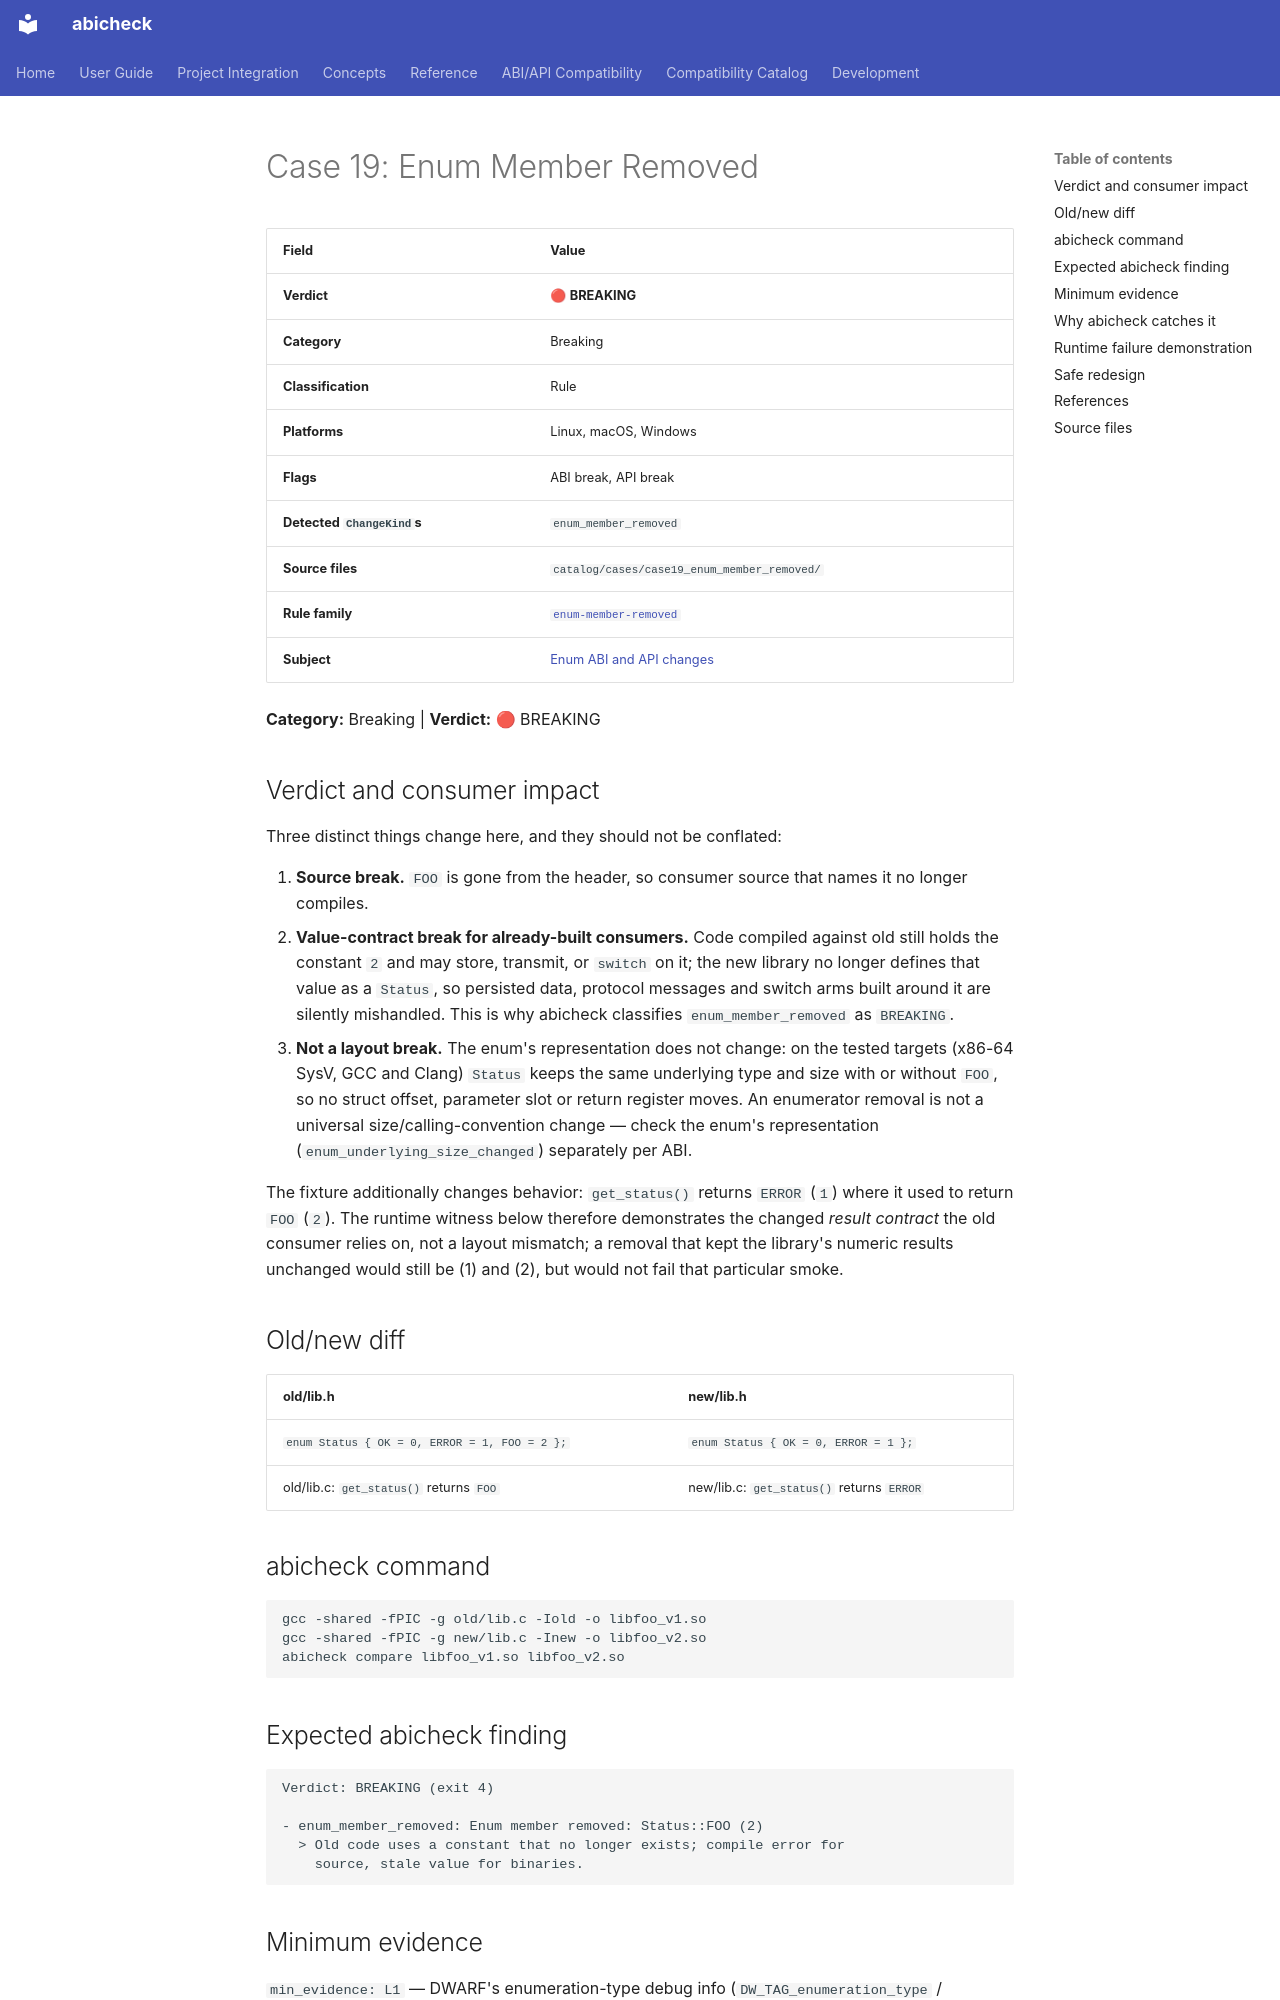

repository: abicheck/abicheck · page: reference/examples/case19_enum_member_removed/index.html · generator: mkdocs

<!-- DO NOT EDIT — generated by scripts/gen_examples_docs.py. Source: catalog/cases/<case>/README.md + catalog/ground_truth.json. -->
# Case 19: Enum Member Removed

| Field | Value |
|-------|-------|
| **Verdict** | 🔴 **BREAKING** |
| **Category** | Breaking |
| **Classification** | Rule |
| **Platforms** | Linux, macOS, Windows |
| **Flags** | ABI break, API break |
| **Detected `ChangeKind`s** | `enum_member_removed` |
| **Source files** | `catalog/cases/case19_enum_member_removed/` |
| **Rule family** | [`enum-member-removed`](by-rule/enum-member-removed.md) |
| **Subject** | [Enum ABI and API changes](by-subject/enum-abi-and-api-changes.md) |

**Category:** Breaking | **Verdict:** 🔴 BREAKING

## Verdict and consumer impact

Three distinct things change here, and they should not be conflated:

1. **Source break.** `FOO` is gone from the header, so consumer source that
   names it no longer compiles.
2. **Value-contract break for already-built consumers.** Code compiled
   against old still holds the constant `2` and may store, transmit, or
   `switch` on it; the new library no longer defines that value as a
   `Status`, so persisted data, protocol messages and switch arms built
   around it are silently mishandled. This is why abicheck classifies
   `enum_member_removed` as `BREAKING`.
3. **Not a layout break.** The enum's representation does not change: on
   the tested targets (x86-64 SysV, GCC and Clang) `Status` keeps the same
   underlying type and size with or without `FOO`, so no struct offset,
   parameter slot or return register moves. An enumerator removal is not a
   universal size/calling-convention change — check the enum's
   representation (`enum_underlying_size_changed`) separately per ABI.

The fixture additionally changes behavior: `get_status()` returns `ERROR`
(`1`) where it used to return `FOO` (`2`). The runtime witness below
therefore demonstrates the changed *result contract* the old consumer relies
on, not a layout mismatch; a removal that kept the library's numeric results
unchanged would still be (1) and (2), but would not fail that particular
smoke.

## Old/new diff

| old/lib.h | new/lib.h |
|-----------|-----------|
| `enum Status { OK = 0, ERROR = 1, FOO = 2 };` | `enum Status { OK = 0, ERROR = 1 };` |
| old/lib.c: `get_status()` returns `FOO` | new/lib.c: `get_status()` returns `ERROR` |

## abicheck command

```bash
gcc -shared -fPIC -g old/lib.c -Iold -o libfoo_v1.so
gcc -shared -fPIC -g new/lib.c -Inew -o libfoo_v2.so
abicheck compare libfoo_v1.so libfoo_v2.so
```

## Expected abicheck finding

```text
Verdict: BREAKING (exit 4)

- enum_member_removed: Enum member removed: Status::FOO (2)
  > Old code uses a constant that no longer exists; compile error for
    source, stale value for binaries.
```
